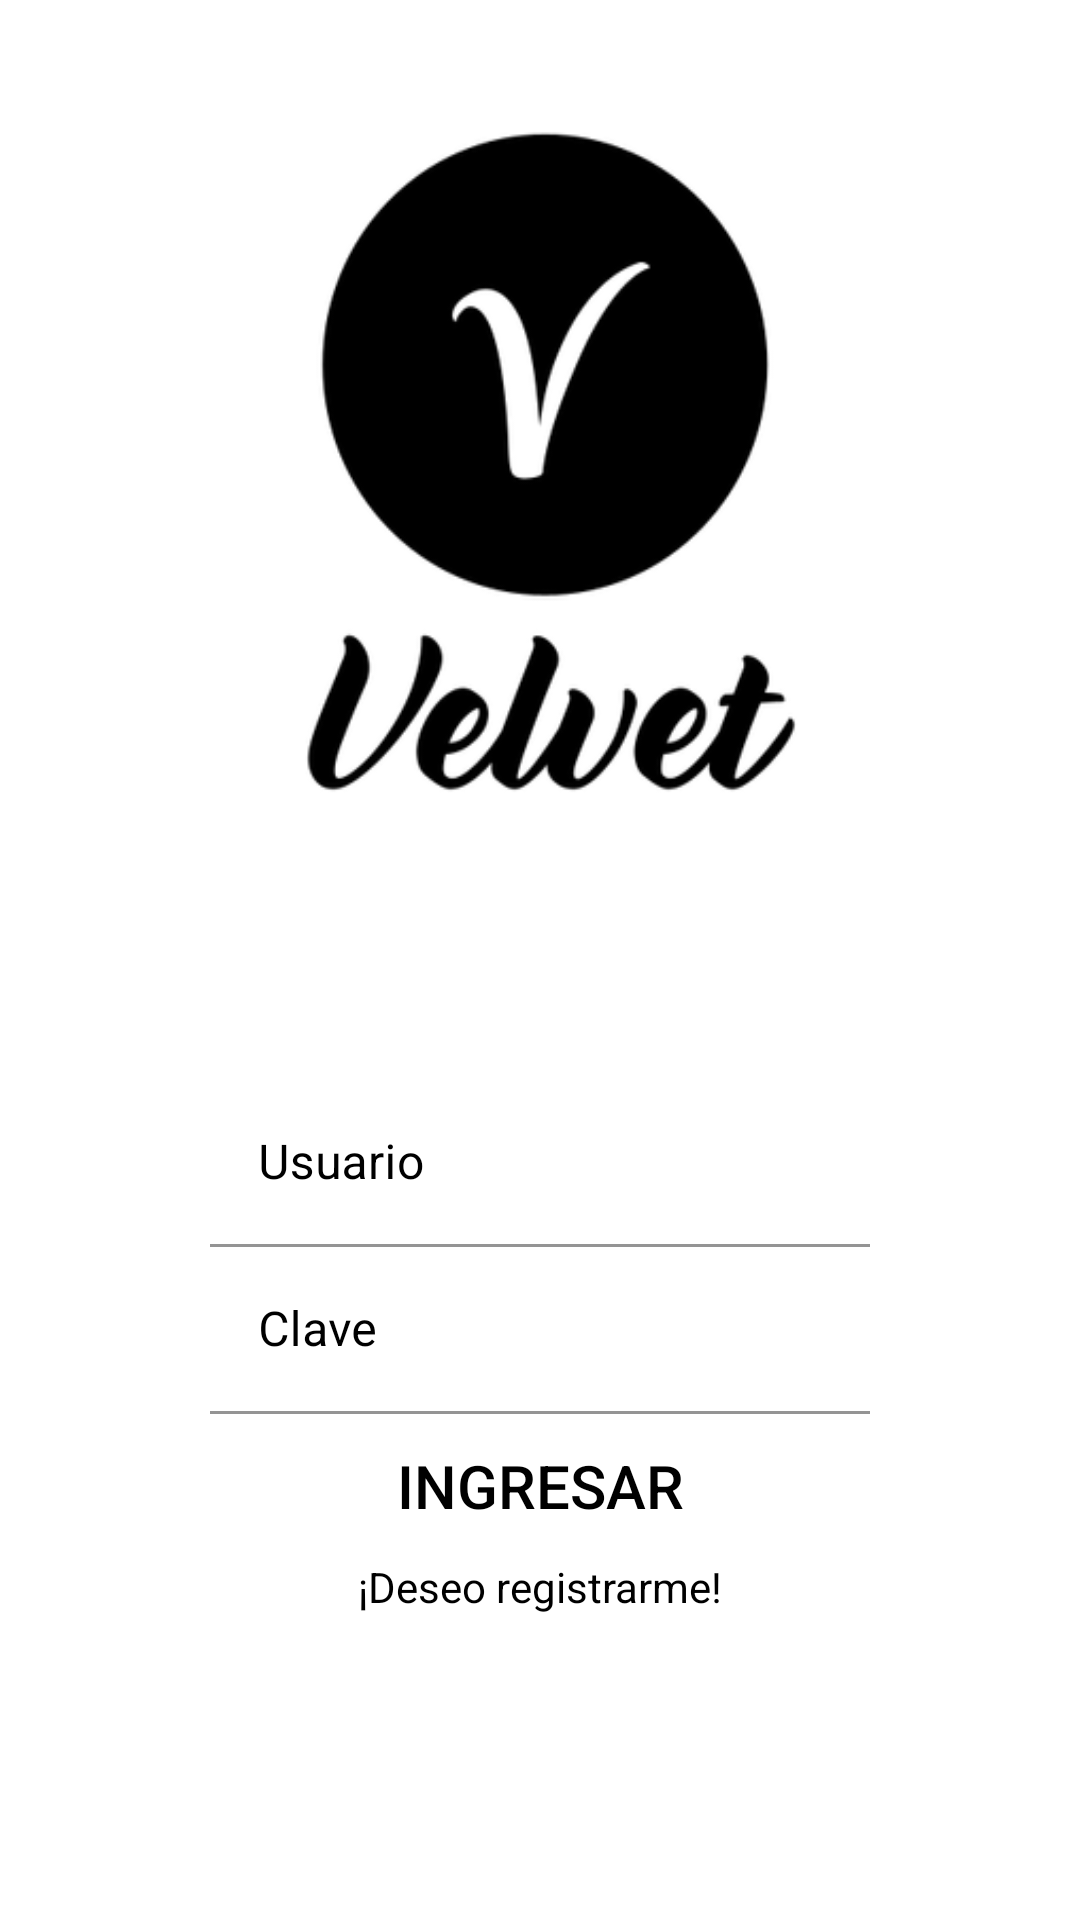

Android layout source for this screen:
<!-- AndroidManifest.xml: application theme Theme.Velvet10 -->
<!-- res/layout/activity_login.xml -->
<?xml version="1.0" encoding="utf-8"?>
<androidx.coordinatorlayout.widget.CoordinatorLayout xmlns:android="http://schemas.android.com/apk/res/android"
    xmlns:app="http://schemas.android.com/apk/res-auto"
    android:layout_width="fill_parent"
    android:layout_height="fill_parent">


    <LinearLayout
        android:layout_width="fill_parent"
        android:layout_height="fill_parent"
        android:background="#ffffff"
        android:orientation="vertical"/>


        <FrameLayout
            android:layout_width="fill_parent"
            android:layout_height="wrap_content"
            android:layout_weight="1"
            android:background="@android:color/transparent">

            <LinearLayout
                android:layout_width="fill_parent"
                android:layout_height="wrap_content"
                android:layout_gravity="center"
                android:background="@android:color/transparent"
                android:gravity="center"
                android:orientation="vertical">

                <LinearLayout
                    android:layout_width="fill_parent"
                    android:layout_height="fill_parent"
                    android:layout_gravity="center"
                    android:background="@android:color/transparent"
                    android:gravity="center"
                    android:orientation="vertical"
                    android:paddingBottom="5dp"
                    android:paddingLeft="20dp"
                    android:paddingRight="20dp"
                    android:paddingTop="10dp">

                    <ImageView
                        android:id="@+id/imageLogin"
                        android:layout_width="265dp"
                        android:layout_height="260dp"
                        android:layout_gravity="center_horizontal"
                        android:layout_marginTop="10dp"
                        android:background="@drawable/logo_principal" />

                    <LinearLayout
                        android:layout_width="match_parent"
                        android:layout_height="0dp"
                        android:layout_weight="0.7"
                        android:gravity="center"
                        android:orientation="vertical"
                        android:paddingLeft="50dp"
                        android:paddingRight="50dp"
                        android:paddingTop="80dp">

                        <LinearLayout
                            android:layout_width="match_parent"
                            android:layout_height="wrap_content"
                            android:orientation="horizontal">

                            <com.google.android.material.textfield.TextInputLayout
                                android:layout_width="match_parent"
                                android:layout_height="wrap_content"
                                android:textColorHint="@android:color/black"
                                app:background="@android:color/transparent">

                                <EditText
                                    android:id="@+id/txtUsuarioMain"
                                    android:layout_width="match_parent"
                                    android:layout_height="wrap_content"
                                    android:drawablePadding="10dp"
                                    android:gravity="center_vertical"
                                    android:background="@android:color/transparent"
                                    android:hint="Usuario"
                                    android:inputType="text"
                                    android:maxLines="1"
                                    android:paddingLeft="10dp"
                                    android:paddingRight="10dp"
                                    android:textColor="@android:color/black" />
                            </com.google.android.material.textfield.TextInputLayout>
                        </LinearLayout>

                        <LinearLayout
                            android:layout_width="match_parent"
                            android:layout_height="wrap_content"
                            android:layout_marginTop="@dimen/button_margin"
                            android:orientation="horizontal">

                            <com.google.android.material.textfield.TextInputLayout
                                android:layout_width="match_parent"
                                android:layout_height="wrap_content"
                                android:orientation="horizontal"
                                android:textColorHint="@android:color/black"
                                app:passwordToggleTint="@android:color/transparent">

                                <EditText
                                    android:id="@+id/txtClaveMain"
                                    android:layout_width="match_parent"
                                    android:layout_height="wrap_content"
                                    android:background="@android:color/transparent"
                                    android:drawablePadding="10dp"
                                    android:gravity="center_vertical"
                                    android:hint="Clave"
                                    android:inputType="textPassword"
                                    android:maxLines="1"
                                    android:paddingLeft="10dp"
                                    android:paddingRight="10dp"
                                    android:textColor="#000000" />
                            </com.google.android.material.textfield.TextInputLayout>
                        </LinearLayout>

                        <Button
                            android:id="@+id/btnIngresar"
                            android:layout_width="match_parent"
                            android:layout_height="wrap_content"
                            android:layout_marginTop="@dimen/button_margin"
                            android:background="@android:color/transparent"
                            android:onClick="OnClickLogin"
                            android:text="Ingresar"
                            android:textColor="@color/black"
                            android:textSize="20sp" />

                        <TextView
                            android:id="@+id/btnRegistrarme"
                            android:layout_width="wrap_content"
                            android:layout_height="wrap_content"
                            android:layout_marginTop="@dimen/button_margin"
                            android:background="@android:color/transparent"
                            android:clickable="true"
                            android:onClick="OnClickRegistrarme"
                            android:text="¡Deseo registrarme!"
                            android:textColor="@color/black" />

                    </LinearLayout>
                </LinearLayout>
            </LinearLayout>
        </FrameLayout>




</androidx.coordinatorlayout.widget.CoordinatorLayout>
<!-- resources referenced by this layout -->
<resources>
  <dimen name="button_margin" />
  <!-- drawable logo_principal: png bitmap (drawable, 29382 bytes) -->
  <style name="Theme.Velvet10" parent="Theme.MaterialComponents.DayNight.DarkActionBar">
          
          <item name="colorPrimary">@color/purple_500</item>
          <item name="colorPrimaryVariant">@color/purple_700</item>
          <item name="colorOnPrimary">@color/white</item>
          
          <item name="colorSecondary">@color/teal_200</item>
          <item name="colorSecondaryVariant">@color/teal_700</item>
          <item name="colorOnSecondary">@color/black</item>
          
          <item name="android:statusBarColor" tools:targetApi="l">?attr/colorPrimaryVariant</item>
          
      </style>
  <!-- not gathered from this repository: default colours our renderer supplied (Android Studio template values) -->
  <color name="purple_500">#FF6200EE</color>
  <color name="purple_700">#FF3700B3</color>
  <color name="teal_200">#FF03DAC5</color>
  <color name="teal_700">#FF018786</color>
  <color name="black">#FF000000</color>
  <color name="white">#FFFFFFFF</color>
</resources>
